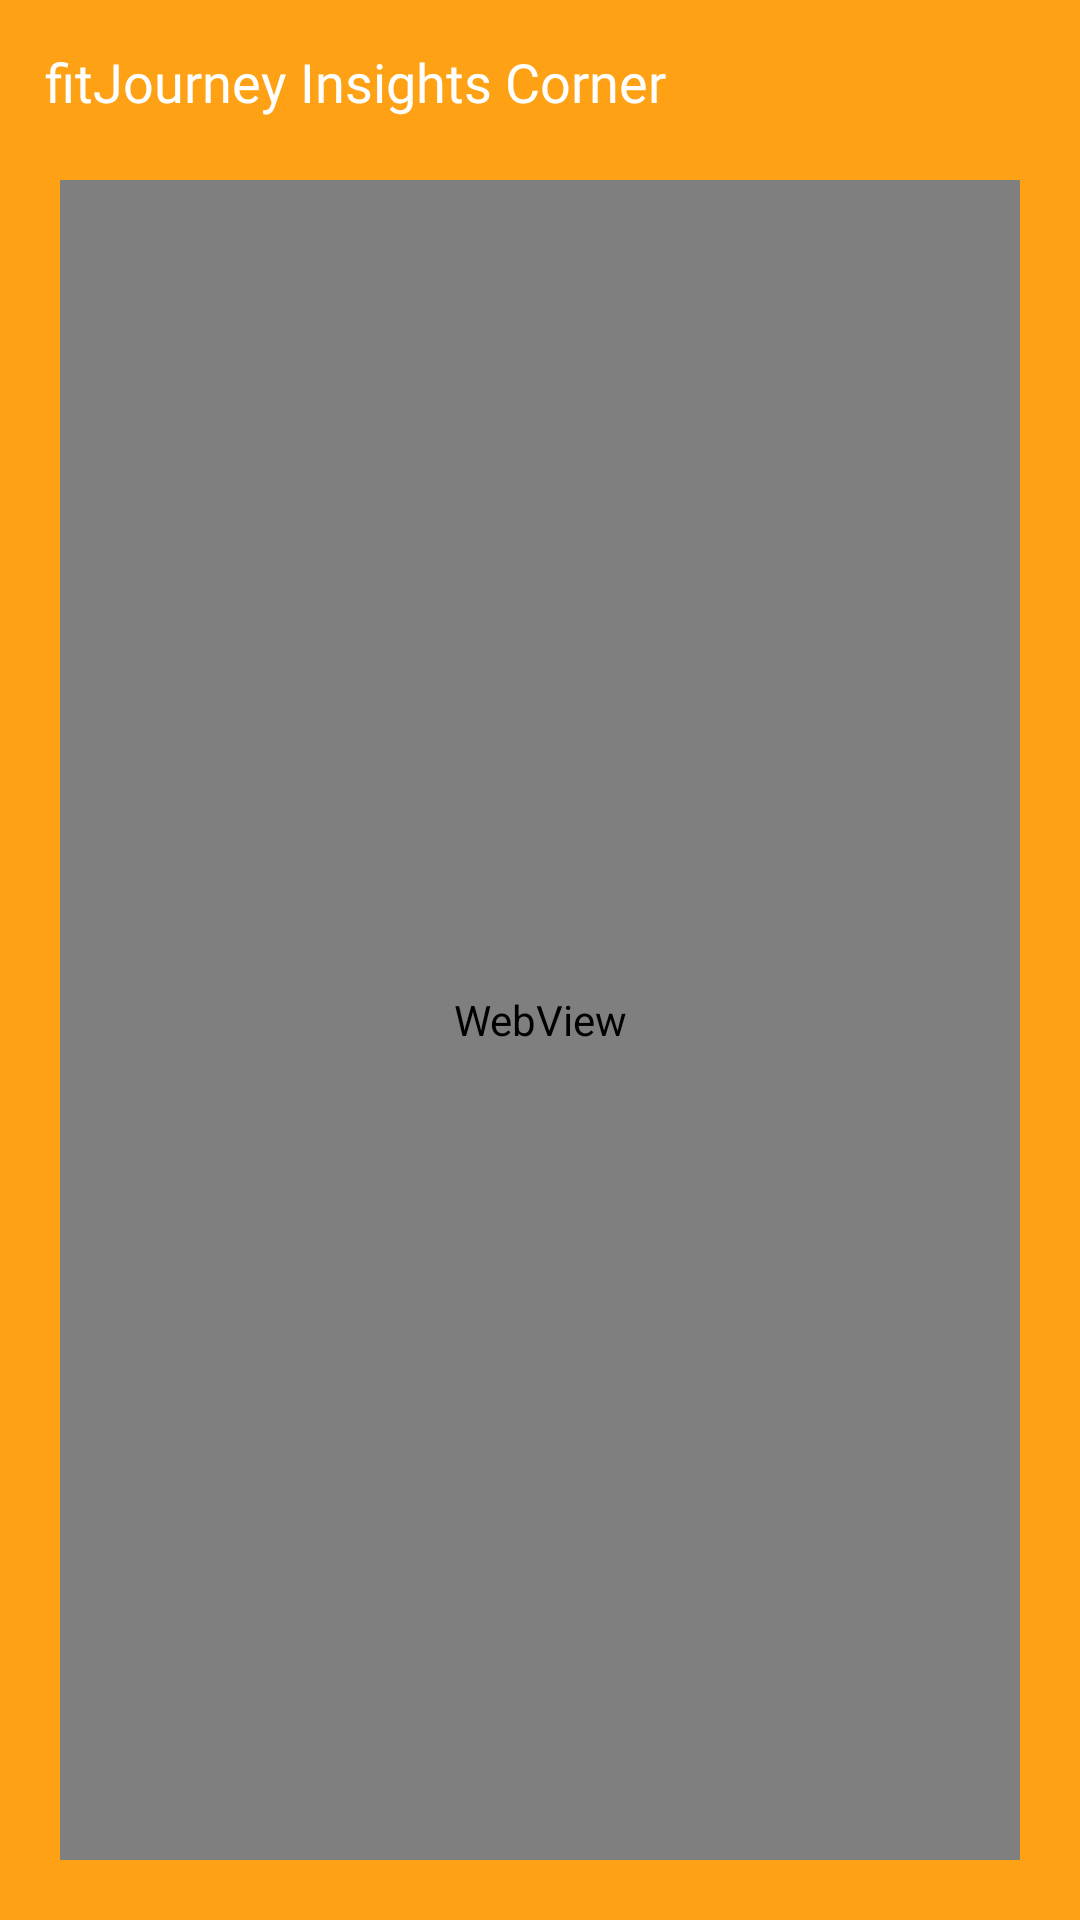

This screen was rendered from an Android layout file. Write that file and the resources it references.
<!-- AndroidManifest.xml: application theme Theme.fitJourney -->
<!-- res/layout/activity_news_view.xml -->
<?xml version="1.0" encoding="utf-8"?>
<androidx.constraintlayout.widget.ConstraintLayout xmlns:android="http://schemas.android.com/apk/res/android"
    xmlns:app="http://schemas.android.com/apk/res-auto"
    xmlns:tools="http://schemas.android.com/tools"
    android:layout_width="match_parent"
    android:layout_height="match_parent"
    android:background="@color/primary"
    tools:context=".ui.newsview.NewsViewActivity">

    <ProgressBar
        android:id="@+id/progressBar"
        android:layout_width="wrap_content"
        android:layout_height="wrap_content"
        android:elevation="3dp"
        android:visibility="invisible"
        app:layout_constraintBottom_toBottomOf="parent"
        app:layout_constraintEnd_toEndOf="parent"
        app:layout_constraintStart_toStartOf="parent"
        app:layout_constraintTop_toTopOf="parent"
        tools:visibility="invisible" />

    <TextView
        android:layout_width="wrap_content"
        android:layout_height="wrap_content"
        android:text="@string/nutrikita_insights_corner"
        app:layout_constraintTop_toTopOf="parent"
        android:textColor="@color/white"
        app:layout_constraintStart_toStartOf="parent"
        android:padding="15dp"
        android:textSize="18sp"
        android:fontFamily="@font/poppins_medium"/>

    <WebView
        android:id="@+id/webView"
        android:layout_width="0dp"
        android:layout_marginTop="60dp"
        android:layout_marginBottom="20dp"
        android:layout_marginHorizontal="20dp"
        android:background="@drawable/background_news_webview"
        android:layout_height="0dp"
        app:layout_constraintBottom_toBottomOf="parent"
        app:layout_constraintEnd_toEndOf="parent"
        app:layout_constraintStart_toStartOf="parent"
        app:layout_constraintTop_toTopOf="parent" />

</androidx.constraintlayout.widget.ConstraintLayout>
<!-- resources referenced by this layout -->
<resources>
  <color name="primary">#FFA114</color>
  <color name="white">#FFFFFFFF</color>
  <string name="nutrikita_insights_corner">fitJourney Insights Corner</string>
  <style name="Theme.fitJourney" parent="Base.Theme.fitJourney" />
  <style name="Base.Theme.fitJourney" parent="Theme.Material3.DayNight.NoActionBar">
          
          <item name="colorPrimary">@color/primary</item>
          <item name="android:colorBackground">@color/white</item>
      </style>
</resources>
